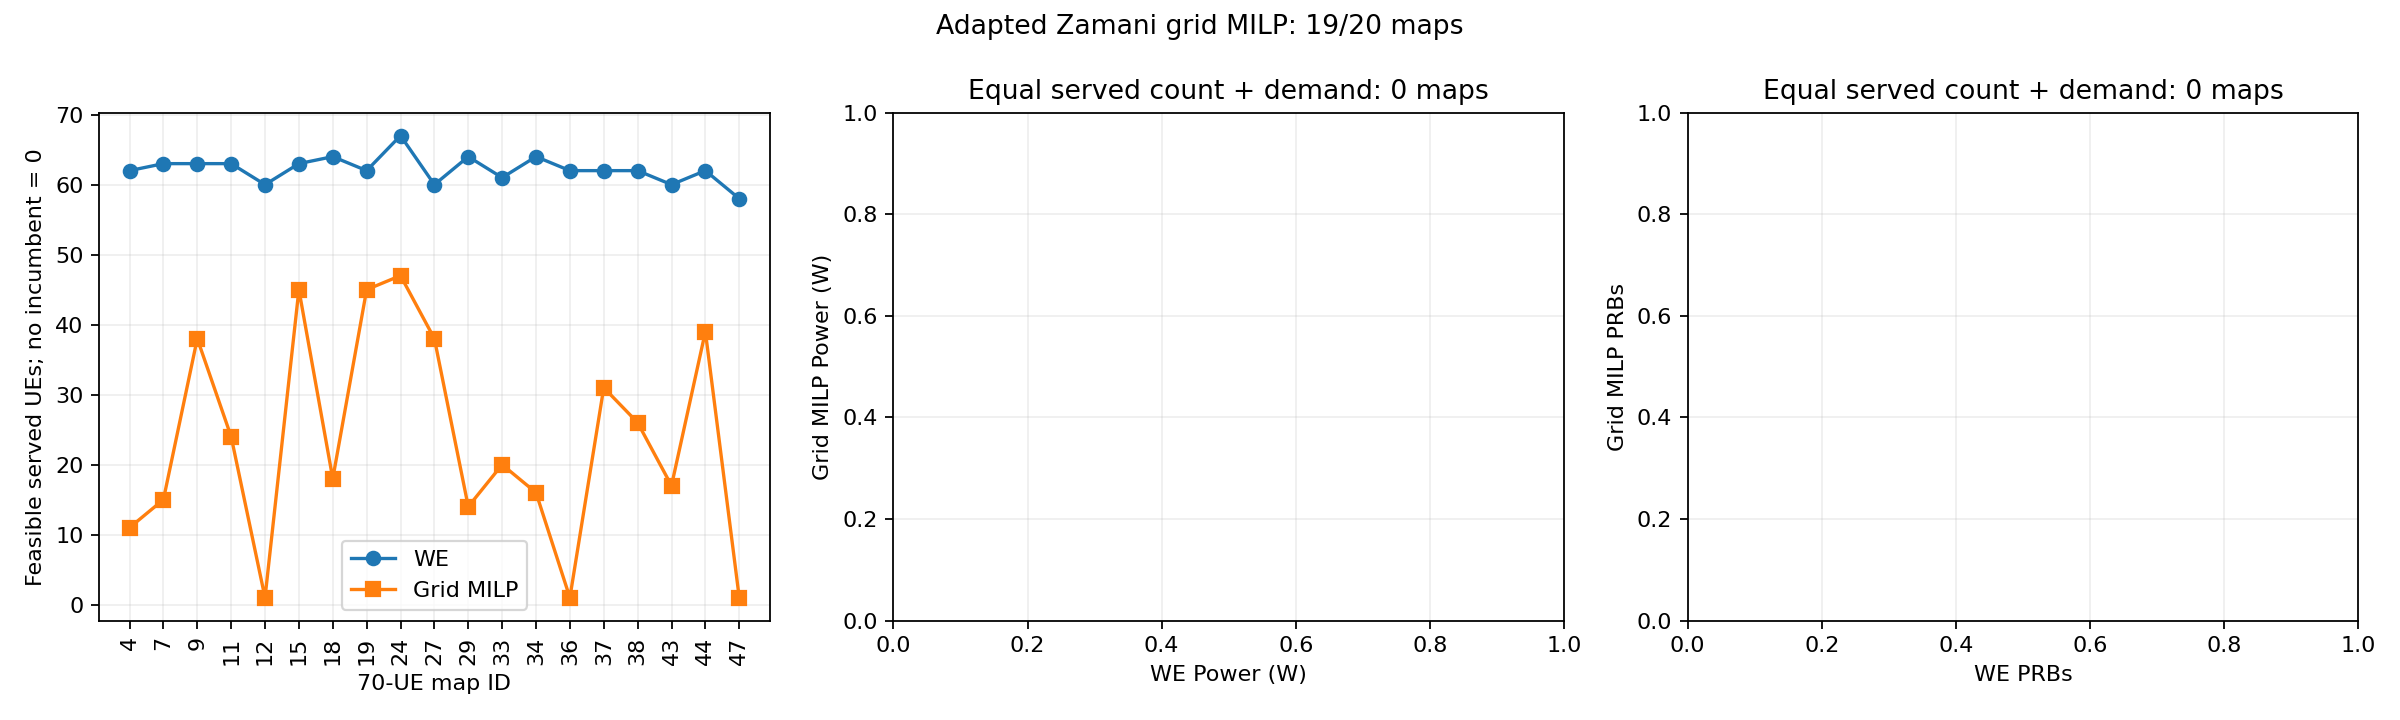

The file beside this chart, header and first rows:
num_ues, map_index, map_seed, we_served, grid_served, we_feasible, grid_feasible, we_demand_mbps, grid_demand_mbps, we_power_w, grid_power_w, we_prbs, grid_prbs, resource_comparable, same_served_ue_set, we_seconds, grid_seconds, precompute_seconds, build_seconds, solve_seconds, time_budget_seconds, solver_status, solver_optimal, mip_gap
70, 4, 2768159417, 62, 11, True, True, 600.0, 125.0, 10.0, 3.9, 134.0, 27, False, False, 932.5, 933.9, 29.93, 2.545, 901.1, 932.5, Time limit reached, False, 5.349
70, 7, 2474464164, 63, 15, True, True, 600.0, 115.0, 9.9, 2.1, 135.0, 24, False, False, 955.9, 957, 28.73, 3.579, 924.2, 955.9, Time limit reached, False, 3.68
70, 9, 2212330586, 63, 38, True, True, 590.0, 410.0, 9.0, 9.3, 135.0, 86, False, False, 987.9, 988.8, 29.11, 2.607, 956.7, 987.9, Time limit reached, False, 0.8397
70, 11, 2096945778, 63, 24, True, True, 595.0, 230.0, 9.9, 3.8, 135.0, 46, False, False, 961.1, 962.1, 23.25, 2.418, 936.1, 961.1, Time limit reached, False, 1.917
70, 12, 4187635645, 60, 1, True, True, 600.0, 15.0, 10.0, 0.1, 135.0, 3, False, False, 1072, 1073, 27.76, 2.62, 1043, 1072, Time limit reached, False, 68.6
70, 15, 2586875552, 63, 45, True, True, 565.0, 420.0, 9.8, 9.3, 135.0, 91, False, False, 1041, 1042, 26.59, 2.724, 1012, 1041, Time limit reached, False, 0.5556
70, 18, 209755754, 64, 18, True, True, 610.0, 195.0, 9.5, 4.0, 135.0, 39, False, False, 1033, 1034, 36.43, 3.489, 993.8, 1033, Time limit reached, False, 2.884
70, 19, 2285260149, 62, 45, True, True, 605.0, 440.0, 9.7, 9.6, 135.0, 88, False, False, 989.5, 990.7, 30.83, 2.989, 956.5, 989.5, Time limit reached, False, 0.5565
70, 24, 2932530340, 67, 47, True, True, 580.0, 405.0, 9.8, 8.2, 134.0, 81, False, False, 909.7, 911.8, 30.19, 2.901, 878.4, 909.7, Time limit reached, False, 0.4894
70, 27, 3810224539, 60, 38, True, True, 625.0, 395.0, 9.9, 5.7, 135.0, 79, False, False, 950.7, 951.8, 40.56, 3.626, 907.3, 950.7, Time limit reached, False, 0.8427
70, 29, 1599783733, 64, 14, True, True, 580.0, 135.0, 9.8, 2.1, 134.0, 31, False, False, 1004, 1005, 29, 2.606, 972.8, 1004, Time limit reached, False, 3.997
70, 33, 4181865819, 61, 20, True, True, 600.0, 225.0, 9.8, 3.9, 135.0, 45, False, False, 1161, 1163, 46.25, 3.422, 1113, 1161, Time limit reached, False, 2.496
70, 34, 3910502418, 64, 16, True, True, 595.0, 200.0, 9.8, 4.0, 135.0, 40, False, False, 1002, 1003, 29.19, 4.015, 969.1, 1002, Time limit reached, False, 3.357
70, 36, 3994804820, 62, 1, True, True, 590.0, 15.0, 9.7, 0.2, 135.0, 3, False, False, 1041, 1042, 31.31, 3.83, 1007, 1041, Time limit reached, False, 68.53
70, 37, 401924957, 62, 31, True, True, 615.0, 325.0, 9.9, 8.5, 135.0, 65, False, False, 994.5, 995.5, 37.48, 2.663, 955, 994.5, Time limit reached, False, 1.257
70, 38, 4077517974, 62, 26, True, True, 595.0, 280.0, 9.6, 5.9, 135.0, 66, False, False, 892.6, 894.2, 28.52, 2.355, 863, 892.6, Time limit reached, False, 1.69
70, 43, 2393631654, 60, 17, True, True, 590.0, 200.0, 8.3, 3.8, 135.0, 40, False, False, 1019, 1020, 41.29, 3.021, 975.4, 1019, Time limit reached, False, 3.109
70, 44, 4287926554, 62, 39, True, True, 605.0, 395.0, 9.8, 9.3, 135.0, 80, False, False, 1013, 1015, 28.47, 3.056, 983.1, 1013, Time limit reached, False, 0.7946
70, 47, 2065895854, 58, 1, True, True, 600.0, 15.0, 9.6, 0.1, 135.0, 4, False, False, 1102, 1107, 41.04, 3.802, 1062, 1102, Time limit reached, False, 61.91
